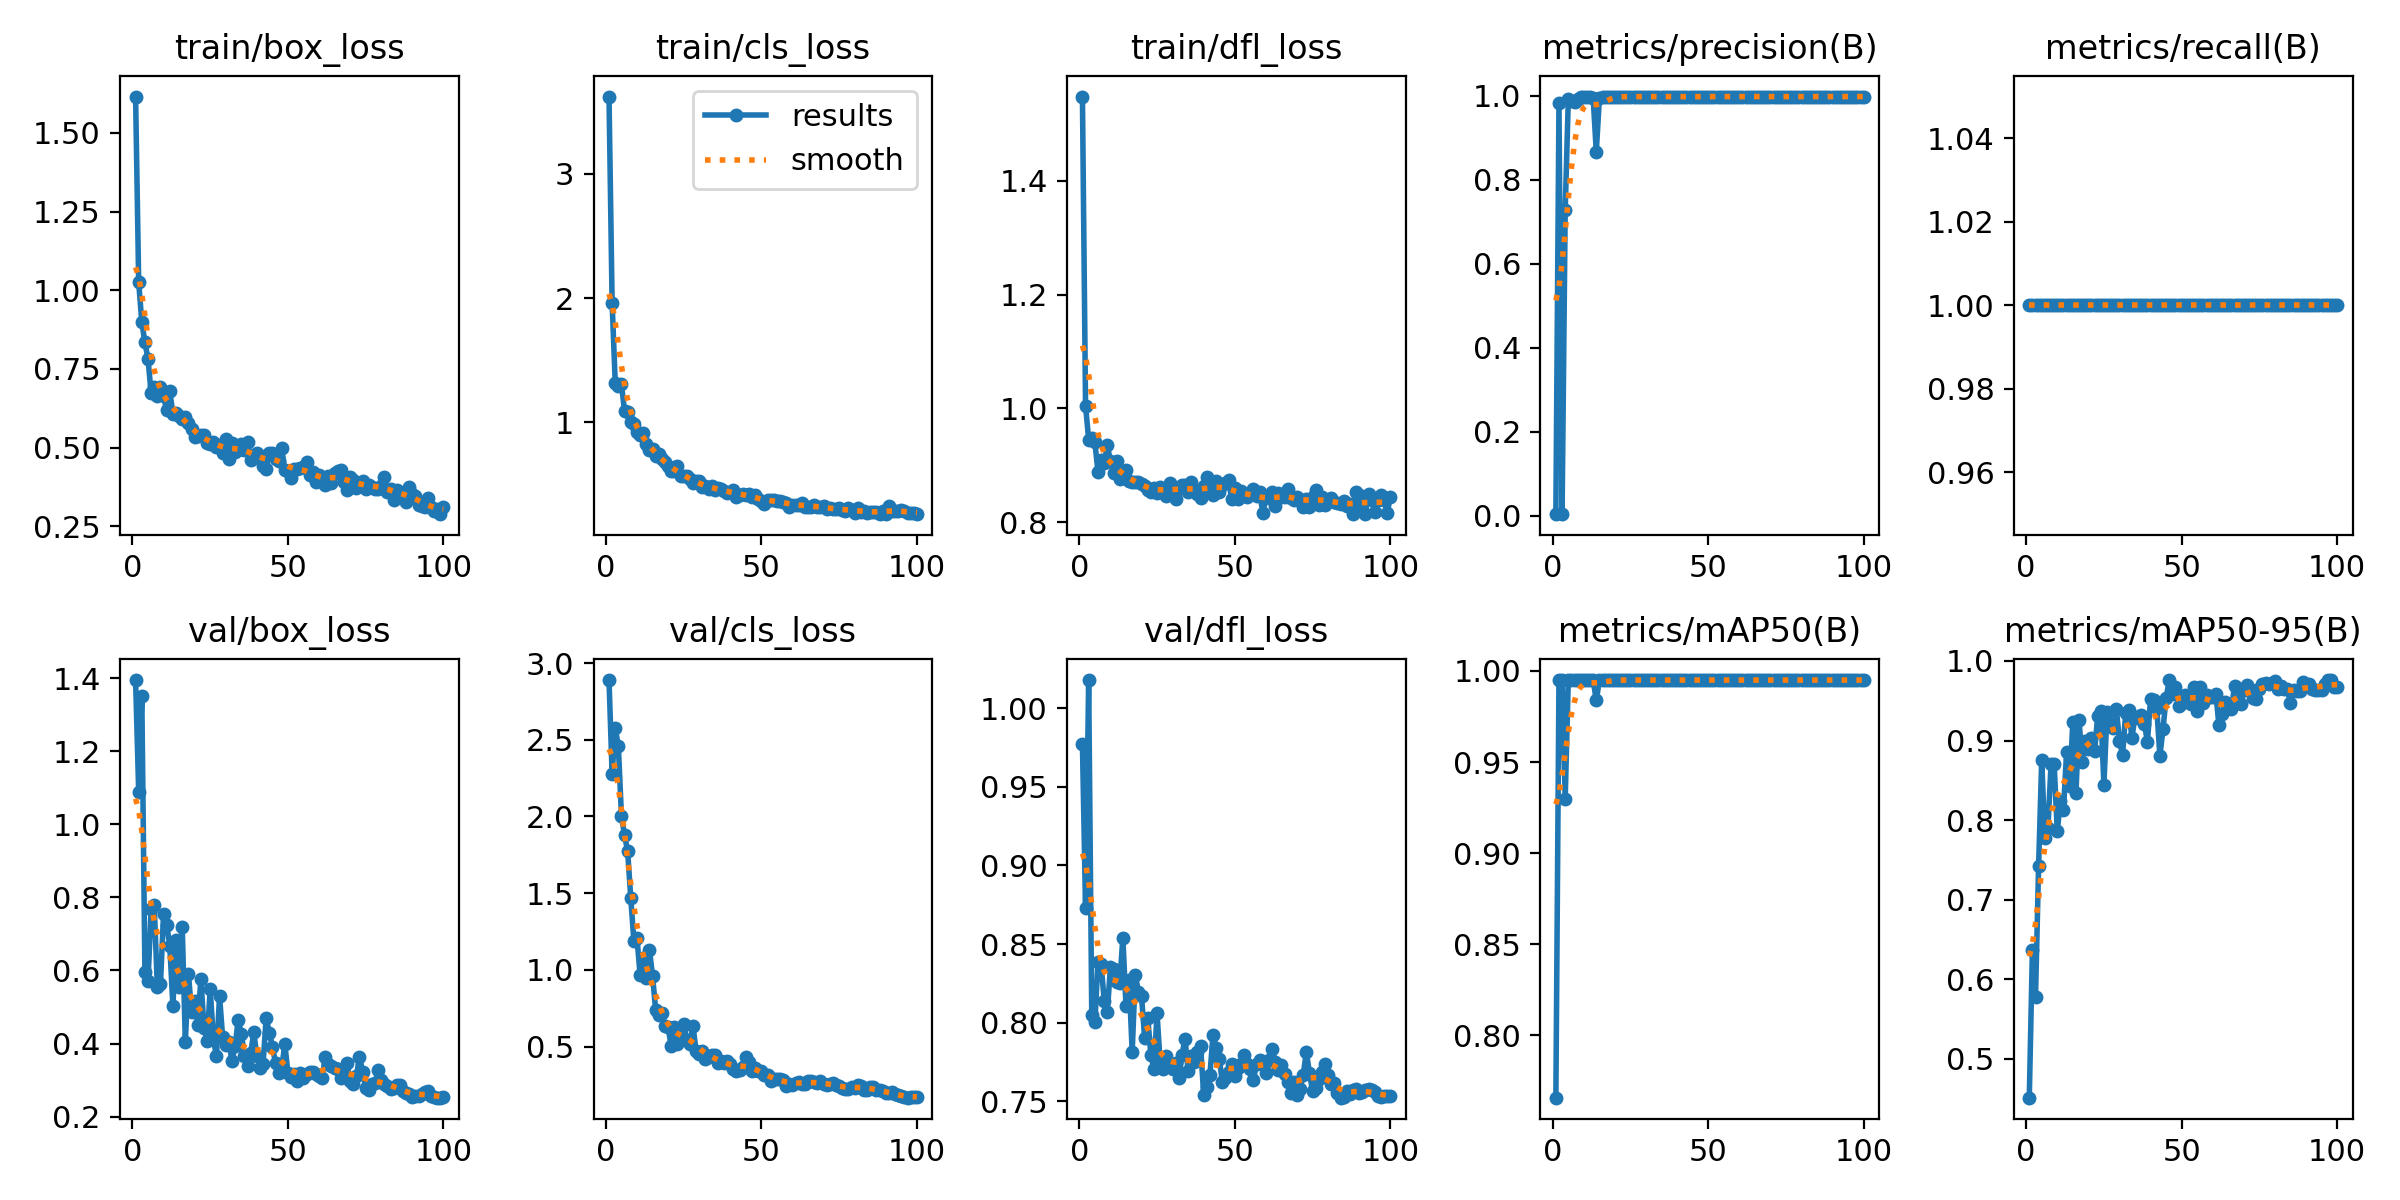

Data behind this chart, as committed beside it:
epoch, time, train/box_loss, train/cls_loss, train/dfl_loss, metrics/precision(B), metrics/recall(B), metrics/mAP50(B), metrics/mAP50-95(B), val/box_loss, val/cls_loss, val/dfl_loss, lr/pg0, lr/pg1, lr/pg2
1, 3.071, 1.616, 3.623, 1.548, 0.00333, 1, 0.7658, 0.4511, 1.394, 2.889, 0.9772, 0.00014, 0.00014, 0.00014
2, 5.051, 1.025, 1.96, 1.005, 0.9827, 1, 0.995, 0.6365, 1.089, 2.277, 0.8731, 0.000297, 0.000297, 0.000297
3, 6.922, 0.8988, 1.319, 0.9453, 0.00333, 1, 0.995, 0.5775, 1.352, 2.575, 1.018, 0.0004509, 0.0004509, 0.0004509
4, 8.831, 0.8341, 1.291, 0.9472, 0.7272, 1, 0.9297, 0.7429, 0.5959, 2.459, 0.8047, 0.0006016, 0.0006016, 0.0006016
5, 10.68, 0.7816, 1.304, 0.9402, 0.9914, 1, 0.995, 0.8759, 0.5721, 2.004, 0.8005, 0.0007491, 0.0007491, 0.0007491
6, 12.55, 0.6726, 1.089, 0.8889, 0.9876, 1, 0.995, 0.7775, 0.7684, 1.877, 0.8386, 0.0008935, 0.0008935, 0.0008935
7, 14.39, 0.6935, 1.085, 0.9089, 0.9854, 1, 0.995, 0.79, 0.7785, 1.772, 0.8375, 0.001035, 0.001035, 0.001035
8, 16.2, 0.6625, 0.9987, 0.9046, 0.9934, 1, 0.995, 0.8704, 0.5538, 1.467, 0.8142, 0.001173, 0.001173, 0.001173
9, 18.06, 0.6936, 0.9857, 0.9348, 0.9975, 1, 0.995, 0.8701, 0.5625, 1.187, 0.8067, 0.001308, 0.001308, 0.001308
10, 19.93, 0.6629, 0.9209, 0.9076, 0.998, 1, 0.995, 0.7857, 0.7556, 1.206, 0.8355, 0.001439, 0.001439, 0.001439
11, 21.75, 0.618, 0.8979, 0.8869, 0.9976, 1, 0.995, 0.8241, 0.725, 0.9686, 0.8341, 0.001568, 0.001568, 0.001568
12, 23.56, 0.6785, 0.9143, 0.9077, 0.9969, 1, 0.995, 0.8133, 0.6675, 1.079, 0.8262, 0.001693, 0.001693, 0.001693
13, 25.34, 0.607, 0.8218, 0.8765, 0.9954, 1, 0.995, 0.8858, 0.5026, 0.9484, 0.8251, 0.001762, 0.001762, 0.001762
14, 27.14, 0.6089, 0.7747, 0.8787, 0.8668, 1, 0.9838, 0.843, 0.6829, 1.132, 0.8542, 0.001743, 0.001743, 0.001743
15, 28.92, 0.6006, 0.7845, 0.8913, 0.9945, 1, 0.995, 0.9231, 0.5543, 0.9616, 0.8109, 0.001723, 0.001723, 0.001723
16, 30.72, 0.5911, 0.7252, 0.8719, 0.998, 1, 0.995, 0.8339, 0.7194, 0.7397, 0.8273, 0.001703, 0.001703, 0.001703
17, 32.51, 0.5982, 0.7411, 0.8714, 0.9981, 1, 0.995, 0.9261, 0.4052, 0.7058, 0.7817, 0.001683, 0.001683, 0.001683
18, 34.31, 0.5773, 0.6993, 0.8712, 0.9982, 1, 0.995, 0.8727, 0.5903, 0.7188, 0.8306, 0.001663, 0.001663, 0.001663
19, 36.11, 0.5581, 0.6769, 0.8702, 0.9978, 1, 0.995, 0.8988, 0.486, 0.6345, 0.8197, 0.001644, 0.001644, 0.001644
20, 37.91, 0.5322, 0.646, 0.8667, 0.9981, 1, 0.995, 0.889, 0.5166, 0.6247, 0.8171, 0.001624, 0.001624, 0.001624
21, 39.7, 0.5352, 0.6059, 0.8632, 0.9982, 1, 0.995, 0.9031, 0.4503, 0.5027, 0.7903, 0.001604, 0.001604, 0.001604
22, 41.49, 0.5392, 0.6033, 0.8565, 0.9982, 1, 0.995, 0.887, 0.5777, 0.6301, 0.8033, 0.001584, 0.001584, 0.001584
23, 43.28, 0.5385, 0.6427, 0.8527, 0.9983, 1, 0.995, 0.9305, 0.4438, 0.5176, 0.7798, 0.001564, 0.001564, 0.001564
24, 45.08, 0.5157, 0.5665, 0.8595, 0.9983, 1, 0.995, 0.9367, 0.4074, 0.571, 0.7705, 0.001545, 0.001545, 0.001545
25, 46.87, 0.5124, 0.5694, 0.8509, 0.9981, 1, 0.995, 0.8443, 0.5488, 0.6495, 0.806, 0.001525, 0.001525, 0.001525
26, 48.68, 0.5186, 0.5699, 0.861, 0.9981, 1, 0.995, 0.9358, 0.414, 0.5456, 0.7741, 0.001505, 0.001505, 0.001505
27, 50.46, 0.5015, 0.5382, 0.8588, 0.9982, 1, 0.995, 0.9205, 0.3658, 0.5198, 0.771, 0.001485, 0.001485, 0.001485
28, 52.26, 0.509, 0.5076, 0.8452, 0.9981, 1, 0.995, 0.9152, 0.53, 0.6347, 0.7787, 0.001465, 0.001465, 0.001465
29, 54.04, 0.483, 0.5227, 0.8692, 0.9983, 1, 0.995, 0.9399, 0.4173, 0.4738, 0.772, 0.001446, 0.001446, 0.001446
30, 55.83, 0.5259, 0.5226, 0.8604, 0.9982, 1, 0.995, 0.8989, 0.3947, 0.4531, 0.7708, 0.001426, 0.001426, 0.001426
31, 57.63, 0.4638, 0.4786, 0.841, 0.9983, 1, 0.995, 0.8824, 0.4039, 0.4725, 0.7747, 0.001406, 0.001406, 0.001406
32, 59.41, 0.5142, 0.4871, 0.8602, 0.9981, 1, 0.995, 0.9345, 0.3533, 0.4202, 0.765, 0.001386, 0.001386, 0.001386
33, 61.2, 0.4873, 0.4592, 0.8647, 0.9982, 1, 0.995, 0.9386, 0.3925, 0.4333, 0.7794, 0.001366, 0.001366, 0.001366
34, 62.98, 0.4919, 0.4821, 0.8652, 0.9982, 1, 0.995, 0.9036, 0.4648, 0.4423, 0.7897, 0.001347, 0.001347, 0.001347
35, 64.76, 0.5119, 0.4571, 0.8525, 0.9982, 1, 0.995, 0.9299, 0.4272, 0.4441, 0.7692, 0.001327, 0.001327, 0.001327
36, 66.55, 0.4916, 0.4718, 0.8708, 0.9983, 1, 0.995, 0.9279, 0.3673, 0.3939, 0.7787, 0.001307, 0.001307, 0.001307
37, 68.32, 0.5169, 0.4628, 0.8554, 0.9982, 1, 0.995, 0.9324, 0.3374, 0.4047, 0.775, 0.001287, 0.001287, 0.001287
38, 70.11, 0.4612, 0.4447, 0.8491, 0.9982, 1, 0.995, 0.9212, 0.3731, 0.3931, 0.7815, 0.001267, 0.001267, 0.001267
39, 71.9, 0.4749, 0.4265, 0.8424, 0.9984, 1, 0.995, 0.8985, 0.4307, 0.4038, 0.785, 0.001248, 0.001248, 0.001248
40, 73.69, 0.4842, 0.4405, 0.8629, 0.9981, 1, 0.995, 0.9522, 0.3671, 0.3844, 0.7541, 0.001228, 0.001228, 0.001228
41, 75.48, 0.4664, 0.4544, 0.8786, 0.9982, 1, 0.995, 0.9509, 0.3338, 0.3545, 0.759, 0.001208, 0.001208, 0.001208
42, 77.26, 0.4409, 0.3988, 0.8598, 0.9982, 1, 0.995, 0.9408, 0.3441, 0.3435, 0.7671, 0.001188, 0.001188, 0.001188
43, 79.33, 0.4325, 0.4124, 0.8484, 0.9983, 1, 0.995, 0.8805, 0.4704, 0.3487, 0.7924, 0.001168, 0.001168, 0.001168
44, 81.13, 0.482, 0.4198, 0.8717, 0.9979, 1, 0.995, 0.9145, 0.4293, 0.3686, 0.7838, 0.001149, 0.001149, 0.001149
45, 82.91, 0.4833, 0.4168, 0.8527, 0.9973, 1, 0.995, 0.9533, 0.3915, 0.4355, 0.7771, 0.001129, 0.001129, 0.001129
46, 84.71, 0.4642, 0.42, 0.8662, 0.998, 1, 0.995, 0.9756, 0.3468, 0.3994, 0.7625, 0.001109, 0.001109, 0.001109
47, 86.53, 0.4567, 0.3969, 0.8682, 0.9983, 1, 0.995, 0.959, 0.3204, 0.3422, 0.7646, 0.001089, 0.001089, 0.001089
48, 88.32, 0.4975, 0.4114, 0.8742, 0.9984, 1, 0.995, 0.9668, 0.3337, 0.3578, 0.7687, 0.001069, 0.001069, 0.001069
49, 90.09, 0.4282, 0.382, 0.8401, 0.9983, 1, 0.995, 0.9433, 0.3986, 0.3399, 0.7737, 0.00105, 0.00105, 0.00105
50, 91.88, 0.4258, 0.3655, 0.8608, 0.9983, 1, 0.995, 0.9467, 0.3191, 0.3409, 0.7664, 0.00103, 0.00103, 0.00103
51, 93.65, 0.4024, 0.3436, 0.8409, 0.9982, 1, 0.995, 0.9574, 0.3087, 0.3169, 0.7715, 0.00101, 0.00101, 0.00101
52, 95.44, 0.4318, 0.3698, 0.8545, 0.9983, 1, 0.995, 0.956, 0.3165, 0.3139, 0.7741, 0.0009902, 0.0009902, 0.0009902
53, 97.22, 0.433, 0.371, 0.8498, 0.9983, 1, 0.995, 0.9463, 0.2984, 0.2779, 0.7794, 0.0009704, 0.0009704, 0.0009704
54, 99, 0.4338, 0.3739, 0.8437, 0.9983, 1, 0.995, 0.9672, 0.3188, 0.286, 0.774, 0.0009506, 0.0009506, 0.0009506
55, 100.8, 0.4373, 0.3644, 0.8507, 0.9983, 1, 0.995, 0.9376, 0.3055, 0.291, 0.7707, 0.0009308, 0.0009308, 0.0009308
56, 102.6, 0.4532, 0.3677, 0.8585, 0.9983, 1, 0.995, 0.9675, 0.3161, 0.2921, 0.7637, 0.000911, 0.000911, 0.000911
57, 104.3, 0.4134, 0.3562, 0.8463, 0.9983, 1, 0.995, 0.9477, 0.3225, 0.283, 0.7738, 0.0008912, 0.0008912, 0.0008912
58, 106.1, 0.4237, 0.3491, 0.8527, 0.9983, 1, 0.995, 0.957, 0.3222, 0.2464, 0.7762, 0.0008714, 0.0008714, 0.0008714
59, 107.9, 0.3889, 0.3197, 0.8168, 0.9983, 1, 0.995, 0.9543, 0.317, 0.2538, 0.7736, 0.0008516, 0.0008516, 0.0008516
60, 109.7, 0.4135, 0.3312, 0.8424, 0.9983, 1, 0.995, 0.9551, 0.3117, 0.2524, 0.7683, 0.0008318, 0.0008318, 0.0008318
... 40 more rows
